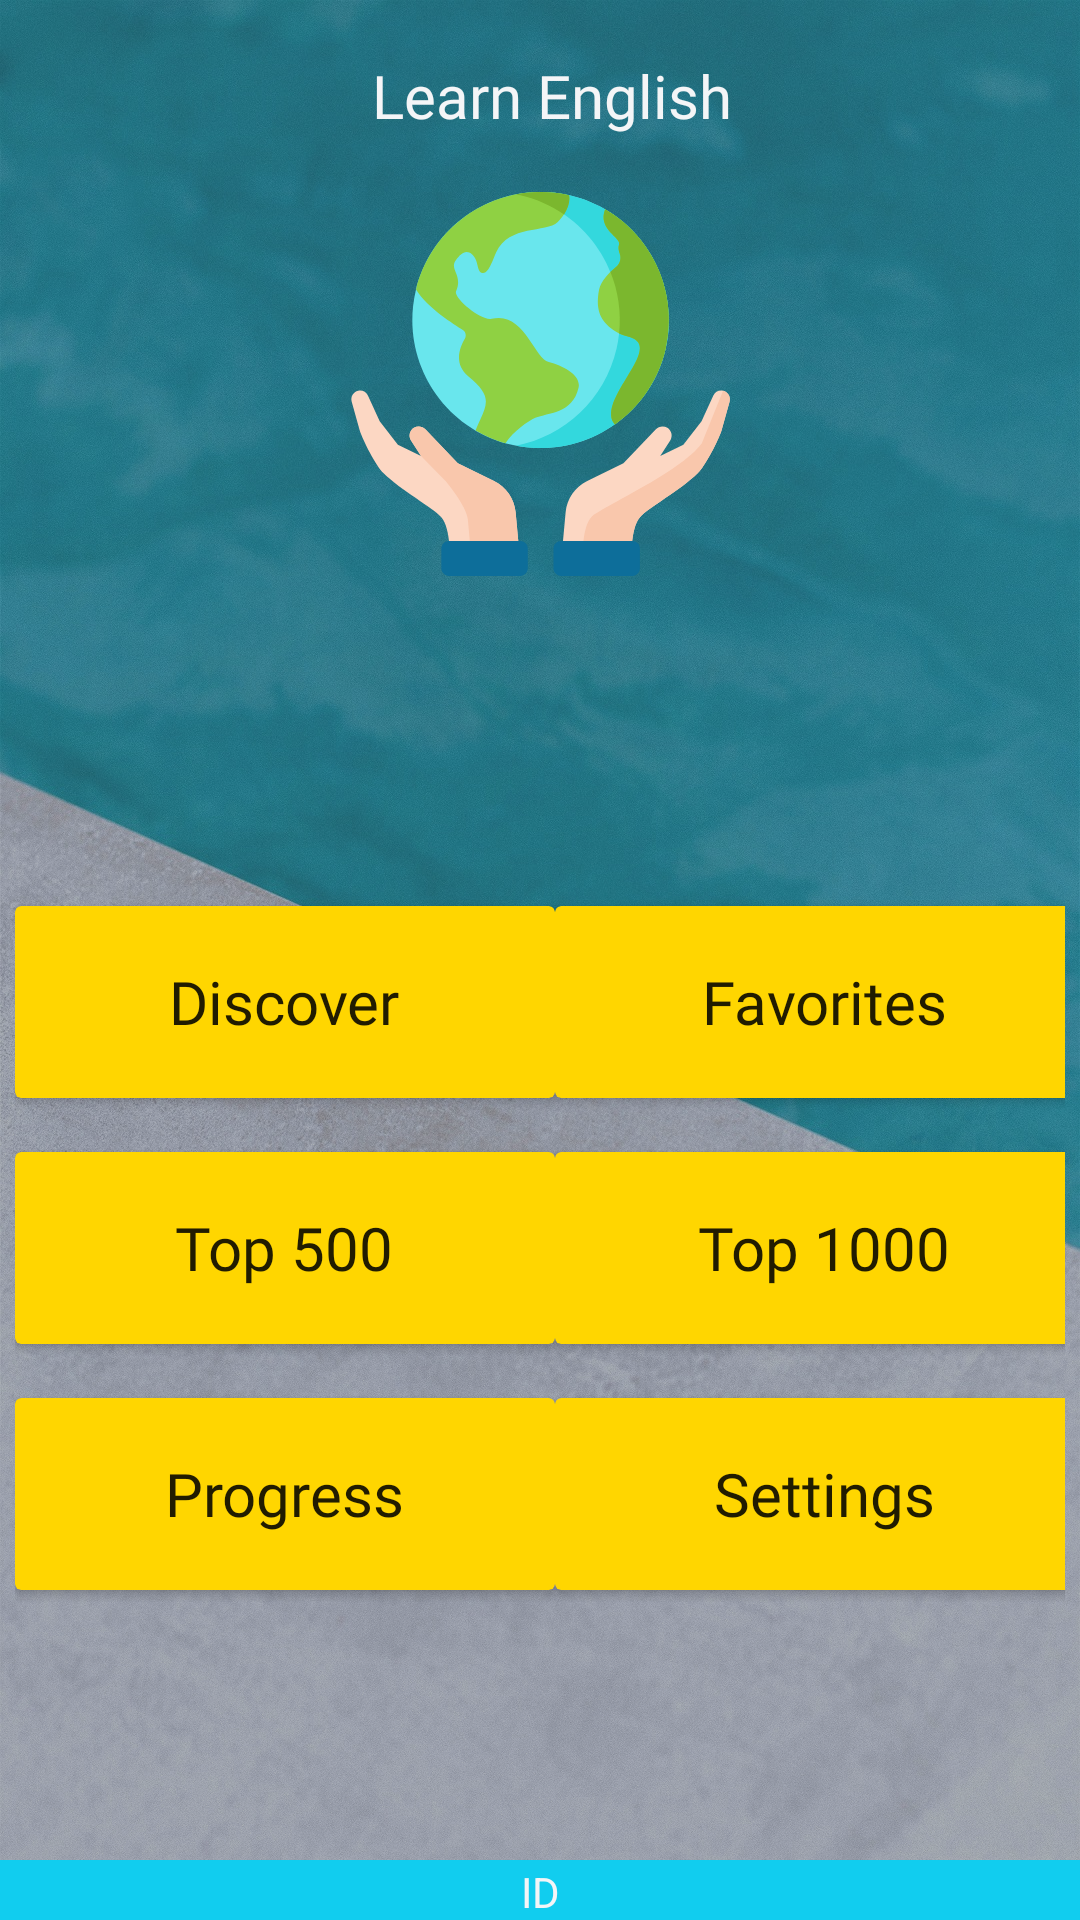

Here is an Android app screen rendered from its layout file. Give the layout XML and the strings, colors and styles it references.
<!-- AndroidManifest.xml: application theme AppTheme -->
<!-- res/layout/activity_home.xml -->
<?xml version="1.0" encoding="utf-8"?>
<androidx.constraintlayout.widget.ConstraintLayout xmlns:android="http://schemas.android.com/apk/res/android"
    xmlns:app="http://schemas.android.com/apk/res-auto"
    android:layout_width="match_parent"
    android:layout_height="match_parent">

    <include layout="@layout/activity_base" />

    <include
        android:id="@+id/cvHeader"
        layout="@layout/header" />

    <androidx.constraintlayout.widget.ConstraintLayout
        android:layout_width="0dp"
        android:layout_height="0dp"
        app:layout_constraintBottom_toBottomOf="parent"
        app:layout_constraintEnd_toEndOf="parent"
        app:layout_constraintStart_toStartOf="parent"
        app:layout_constraintTop_toBottomOf="@id/cvHeader">

        <ImageView
            android:id="@+id/ivLogo"
            android:layout_width="128dp"
            android:layout_height="128dp"
            android:contentDescription="@string/todo"
            android:src="@drawable/ic_learn_english"
            app:layout_constraintEnd_toEndOf="parent"
            app:layout_constraintStart_toStartOf="parent"
            app:layout_constraintTop_toTopOf="parent" />

        <TableLayout
            android:id="@+id/tableLayout1"
            android:layout_width="match_parent"
            android:layout_height="0dp"
            android:gravity="center"
            android:stretchColumns="*"
            app:layout_constraintBottom_toBottomOf="parent"
            app:layout_constraintTop_toBottomOf="@id/ivLogo">

            <TableRow android:padding="5dip">

                <androidx.cardview.widget.CardView
                    android:id="@+id/cvLearn"
                    android:layout_width="0dp"
                    android:layout_height="64dp"
                    android:layout_marginHorizontal="@dimen/fab_margin"
                    android:layout_marginVertical="4dp"
                    app:cardBackgroundColor="@color/colorYellow">

                    <TextView
                        style="@style/TextAppearance.AppCompat.Title"
                        android:layout_width="wrap_content"
                        android:layout_height="wrap_content"
                        android:layout_gravity="center"
                        android:fontFamily="@font/archivo_black"
                        android:text="@string/discover" />
                </androidx.cardview.widget.CardView>

                <androidx.cardview.widget.CardView
                    android:id="@+id/cvFavorites"
                    android:layout_width="0dp"
                    android:layout_height="64dp"
                    android:layout_marginHorizontal="@dimen/fab_margin"
                    android:layout_marginVertical="4dp"
                    app:cardBackgroundColor="@color/colorYellow">

                    <TextView
                        style="@style/TextAppearance.AppCompat.Title"
                        android:layout_width="wrap_content"
                        android:layout_height="wrap_content"
                        android:layout_gravity="center"
                        android:fontFamily="@font/archivo_black"
                        android:text="@string/favorites" />
                </androidx.cardview.widget.CardView>
            </TableRow>

            <TableRow android:padding="5dip">

                <androidx.cardview.widget.CardView
                    android:id="@+id/cvTop500"
                    android:layout_width="0dp"
                    android:layout_height="64dp"
                    android:layout_marginHorizontal="@dimen/fab_margin"
                    android:layout_marginVertical="4dp"
                    app:cardBackgroundColor="@color/colorYellow">

                    <TextView
                        style="@style/TextAppearance.AppCompat.Title"
                        android:layout_width="wrap_content"
                        android:layout_height="wrap_content"
                        android:layout_gravity="center"
                        android:fontFamily="@font/archivo_black"
                        android:text="@string/top_500" />
                </androidx.cardview.widget.CardView>

                <androidx.cardview.widget.CardView
                    android:id="@+id/cvTop1000"
                    android:layout_width="0dp"
                    android:layout_height="64dp"
                    android:layout_marginHorizontal="@dimen/fab_margin"
                    android:layout_marginVertical="4dp"
                    app:cardBackgroundColor="@color/colorYellow">

                    <TextView
                        style="@style/TextAppearance.AppCompat.Title"
                        android:layout_width="wrap_content"
                        android:layout_height="wrap_content"
                        android:layout_gravity="center"
                        android:fontFamily="@font/archivo_black"
                        android:text="@string/top_1000" />
                </androidx.cardview.widget.CardView>
            </TableRow>

            <TableRow android:padding="5dip">

                <androidx.cardview.widget.CardView
                    android:id="@+id/cvProgress"
                    android:layout_width="0dp"
                    android:layout_height="64dp"
                    android:layout_marginHorizontal="@dimen/fab_margin"
                    android:layout_marginVertical="4dp"
                    app:cardBackgroundColor="@color/colorYellow">

                    <TextView
                        style="@style/TextAppearance.AppCompat.Title"
                        android:layout_width="wrap_content"
                        android:layout_height="wrap_content"
                        android:layout_gravity="center"
                        android:fontFamily="@font/archivo_black"
                        android:text="@string/progress" />
                </androidx.cardview.widget.CardView>

                <androidx.cardview.widget.CardView
                    android:id="@+id/cvSettings"
                    android:layout_width="0dp"
                    android:layout_height="64dp"
                    android:layout_marginHorizontal="@dimen/fab_margin"
                    android:layout_marginVertical="4dp"
                    app:cardBackgroundColor="@color/colorYellow">

                    <TextView
                        style="@style/TextAppearance.AppCompat.Title"
                        android:layout_width="wrap_content"
                        android:layout_height="wrap_content"
                        android:layout_gravity="center"
                        android:fontFamily="@font/archivo_black"
                        android:text="@string/settings" />
                </androidx.cardview.widget.CardView>
            </TableRow>

        </TableLayout>

    </androidx.constraintlayout.widget.ConstraintLayout>
</androidx.constraintlayout.widget.ConstraintLayout>
<!-- res/layout/activity_base.xml (included above) -->
<?xml version="1.0" encoding="utf-8"?>
<androidx.constraintlayout.widget.ConstraintLayout xmlns:android="http://schemas.android.com/apk/res/android"
    android:layout_width="match_parent"
    android:layout_height="match_parent"
    android:orientation="vertical">


    <include layout="@layout/background" />

    <ImageView
        android:layout_width="match_parent"
        android:layout_height="match_parent"
        android:alpha=".3"
        android:contentDescription="@string/todo"
        android:src="@android:color/black" />

    <include layout="@layout/footer" />


</androidx.constraintlayout.widget.ConstraintLayout>
<!-- res/layout/header.xml (included above) -->
<?xml version="1.0" encoding="utf-8"?>
<androidx.constraintlayout.widget.ConstraintLayout xmlns:android="http://schemas.android.com/apk/res/android"
    xmlns:app="http://schemas.android.com/apk/res-auto"
    android:id="@+id/clHeader"
    android:layout_width="match_parent"
    android:layout_height="64dp">

    <ImageView
        android:id="@+id/ivBack"
        android:layout_width="64dp"
        android:layout_height="match_parent"
        android:layout_margin="8dp"
        android:contentDescription="@string/todo"
        android:rotation="180"
        android:src="@drawable/ic_baseline_arrow_forward_ios_24"
        app:layout_constraintStart_toStartOf="parent"
        app:layout_constraintTop_toTopOf="parent" />

    <TextView
        style="@style/TextAppearance.AppCompat.Title"
        android:layout_width="0dp"
        android:layout_height="match_parent"
        android:layout_marginEnd="64dp"
        android:fontFamily="@font/archivo_black"
        android:gravity="center"
        android:text="@string/slide_1_title"
        android:textColor="@color/colorSecondary"
        app:layout_constraintEnd_toEndOf="parent"
        app:layout_constraintStart_toEndOf="@id/ivBack" />


</androidx.constraintlayout.widget.ConstraintLayout>
<!-- res/layout/background.xml (included above) -->
<?xml version="1.0" encoding="utf-8"?>
<androidx.constraintlayout.widget.ConstraintLayout xmlns:android="http://schemas.android.com/apk/res/android"
    android:id="@+id/clRoot"
    android:layout_width="match_parent"
    android:layout_height="match_parent"
    android:background="@drawable/background_1">



</androidx.constraintlayout.widget.ConstraintLayout>
<!-- res/layout/footer.xml (included above) -->
<?xml version="1.0" encoding="utf-8"?>
<androidx.constraintlayout.widget.ConstraintLayout xmlns:android="http://schemas.android.com/apk/res/android"
    xmlns:app="http://schemas.android.com/apk/res-auto"
    android:layout_width="match_parent"
    android:layout_height="match_parent">


    <View
        android:layout_width="match_parent"
        android:layout_height="20dp"
        android:background="@color/colorInfo"
        app:layout_constraintBottom_toBottomOf="parent"
        app:layout_constraintLeft_toLeftOf="parent" />

    <TextView
        android:id="@+id/tvID"
        android:layout_width="wrap_content"
        android:layout_height="wrap_content"
        android:text="@string/id"
        android:textColor="@color/colorSecondary"
        app:layout_constraintBottom_toBottomOf="parent"
        app:layout_constraintLeft_toLeftOf="parent"
        app:layout_constraintRight_toRightOf="parent" />
</androidx.constraintlayout.widget.ConstraintLayout>
<!-- resources referenced by this layout -->
<resources>
  <color name="colorInfo">@color/colorAccent</color>
  <color name="colorSecondary">#F4F5F7</color>
  <color name="colorYellow">#ffd600</color>
  <!-- drawable background_1: jpg bitmap (drawable-v24, 734896 bytes) -->
  <!-- drawable ic_learn_english: vector/xml drawable (drawable, 5311 chars, omitted) -->
  <string name="discover">Discover</string>
  <string name="favorites">Favorites</string>
  <string name="id">ID</string>
  <string name="progress">Progress</string>
  <string name="settings">Settings</string>
  <string name="slide_1_title">Learn English</string>
  <string name="todo">TODO</string>
  <string name="top_1000">Top 1000</string>
  <string name="top_500">Top 500</string>
  <style name="AppTheme" parent="Theme.AppCompat.Light.NoActionBar">
          
          <item name="colorPrimary">@color/colorPrimary</item>
          <item name="colorPrimaryDark">@color/colorPrimaryDark</item>
          <item name="colorAccent">@color/colorAccent</item>
      </style>
  <color name="colorAccent">#11CDEF</color>
  <color name="colorPrimary">#5E72E4</color>
  <color name="colorPrimaryDark">#172B4D</color>
</resources>
